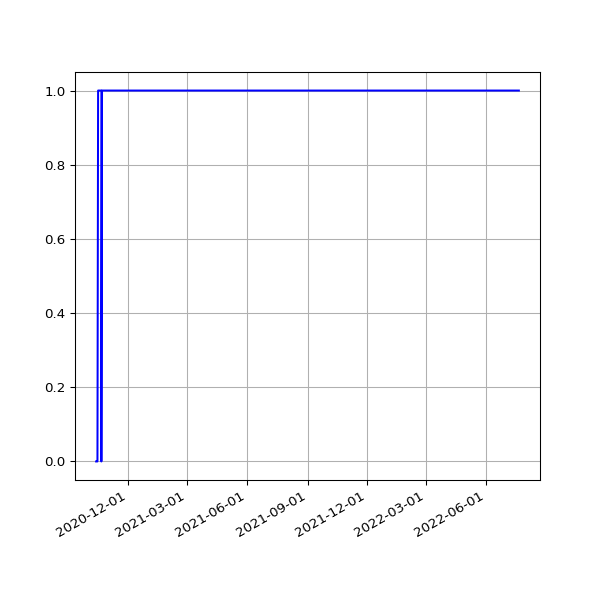

The file beside this chart, header and first rows:
date, value
2020-10-13 08:52:39 +0000, 0
2020-10-13 19:12:29 +0100, 0
2020-10-14 08:52:16 +0000, 0
2020-10-14 19:41:12 +0100, 0
2020-10-15 08:54:32 +0000, 0
2020-10-15 19:59:18 +0100, 0
2020-10-16 09:07:09 +0000, 1
2020-10-16 20:52:19 +0100, 1
2020-10-17 08:53:29 +0000, 1
2020-10-17 21:15:06 +0100, 1
2020-10-18 09:20:20 +0000, 1
2020-10-18 19:31:14 +0100, 1
2020-10-19 08:48:09 +0000, 1
2020-10-19 19:40:02 +0100, 1
2020-10-20 08:49:11 +0000, 1
2020-10-20 19:43:31 +0100, 1
2020-10-21 08:57:37 +0000, 1
2020-10-21 19:30:51 +0100, 0
2020-10-22 09:12:51 +0000, 1
2020-10-22 19:42:42 +0100, 1
2020-10-23 09:35:59 +0000, 1
2020-10-23 19:51:27 +0100, 1
2020-10-24 08:52:22 +0000, 1
2020-10-24 19:47:15 +0100, 1
2020-10-25 09:16:20 +0000, 1
2020-10-25 19:36:31 +0000, 1
2020-10-26 09:24:39 +0000, 1
2020-10-26 19:23:33 +0000, 1
2020-10-27 09:19:32 +0000, 1
2020-10-27 19:23:15 +0000, 1
2020-10-28 09:17:19 +0000, 1
2020-10-28 19:26:21 +0000, 1
2020-10-29 09:14:53 +0000, 1
2020-10-29 17:18:19 +0000, 1
2020-10-30 09:31:48 +0000, 1
2020-10-30 19:21:27 +0000, 1
2020-10-31 09:13:51 +0000, 1
2020-10-31 19:21:39 +0000, 1
2020-11-01 09:11:14 +0000, 1
2020-11-01 19:27:53 +0000, 1
2020-11-02 09:12:29 +0000, 1
2020-11-02 19:25:21 +0000, 1
2020-11-03 09:40:25 +0000, 1
2020-11-03 19:30:23 +0000, 1
2020-11-04 09:25:10 +0000, 1
2020-11-04 19:23:29 +0000, 1
2020-11-05 09:42:09 +0000, 1
2020-11-05 19:13:12 +0000, 1
2020-11-06 08:37:24 +0000, 1
2020-11-06 19:18:18 +0000, 1
2020-11-07 08:38:30 +0000, 1
2020-11-07 19:13:30 +0000, 1
2020-11-08 08:37:59 +0000, 1
2020-11-08 19:19:51 +0000, 1
2020-11-09 08:37:00 +0000, 1
2020-11-09 19:19:16 +0000, 1
2020-11-10 08:38:14 +0000, 1
2020-11-10 19:25:03 +0000, 1
2020-11-11 08:49:00 +0000, 1
2020-11-11 19:22:25 +0000, 1
... 759 more rows
